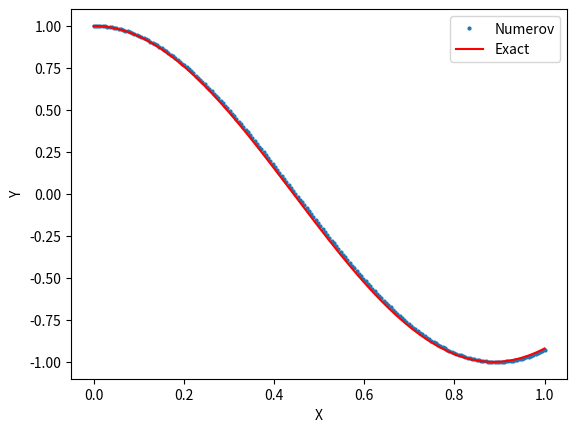

Here is the Python script that generated this plot:
"""
Solving second-order ordinary differential equations by the Numerov method

"""
import numpy as np
import matplotlib.pyplot as plt

delta_x = 0.005
xL0, xR0 = 0, 1
Nx = int((xR0 - xL0) / delta_x)

k2 = np.zeros([Nx + 1])
k2[:] = 4 * np.pi

y = np.zeros([Nx])

# Initial conditions
y[0] = 1
y[1] = 1  # y'(0) = (y[1]-y[0])/delta_Evaluate by forward difference with x


def Numerov(N, delta_x, k2, u):  # Development by the Numerov method
    b = (delta_x ** 2) / 12.0
    for i in range(1, N - 1):
        u[i + 1] = (2 * u[i] * (1 - 5 * b * k2[i]) - (1 + b * k2[i - 1]) * u[i - 1]) / (
            1 + b * k2[i + 1]
        )


Numerov(Nx, delta_x, k2, y)  # Numerov method solution

# for plot
X = np.linspace(xL0, xR0, Nx)
y_exact = np.cos(2 * np.sqrt(np.pi) * X)
plt.plot(X, y, "o", markersize=2, label="Numerov")
plt.plot(X, y_exact, "-", color="red", markersize=0.5, label="Exact")
plt.legend(loc="upper right")
plt.xlabel("X")  # x-axis label
plt.ylabel("Y")  # y-axis label

plt.show()
